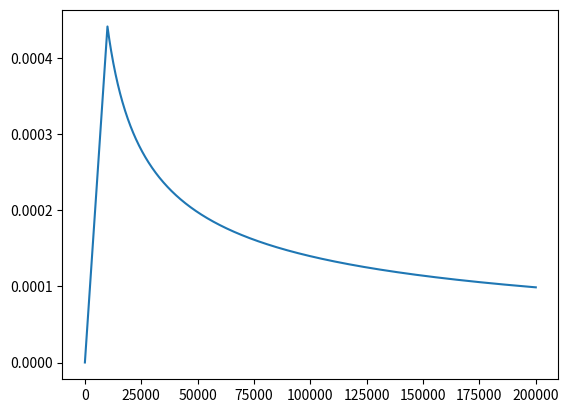

This figure's Python source:
import numpy as np
import matplotlib.pyplot as plt


def lambda_lr(s):
    warm_up = 10000
    s += 1
    return (512 ** -.5) * np.minimum(s ** -.5, s * warm_up ** -1.5)


s = np.linspace(0, 200000, 1000)
y = lambda_lr(s)

plt.plot(s, y)
plt.show()
